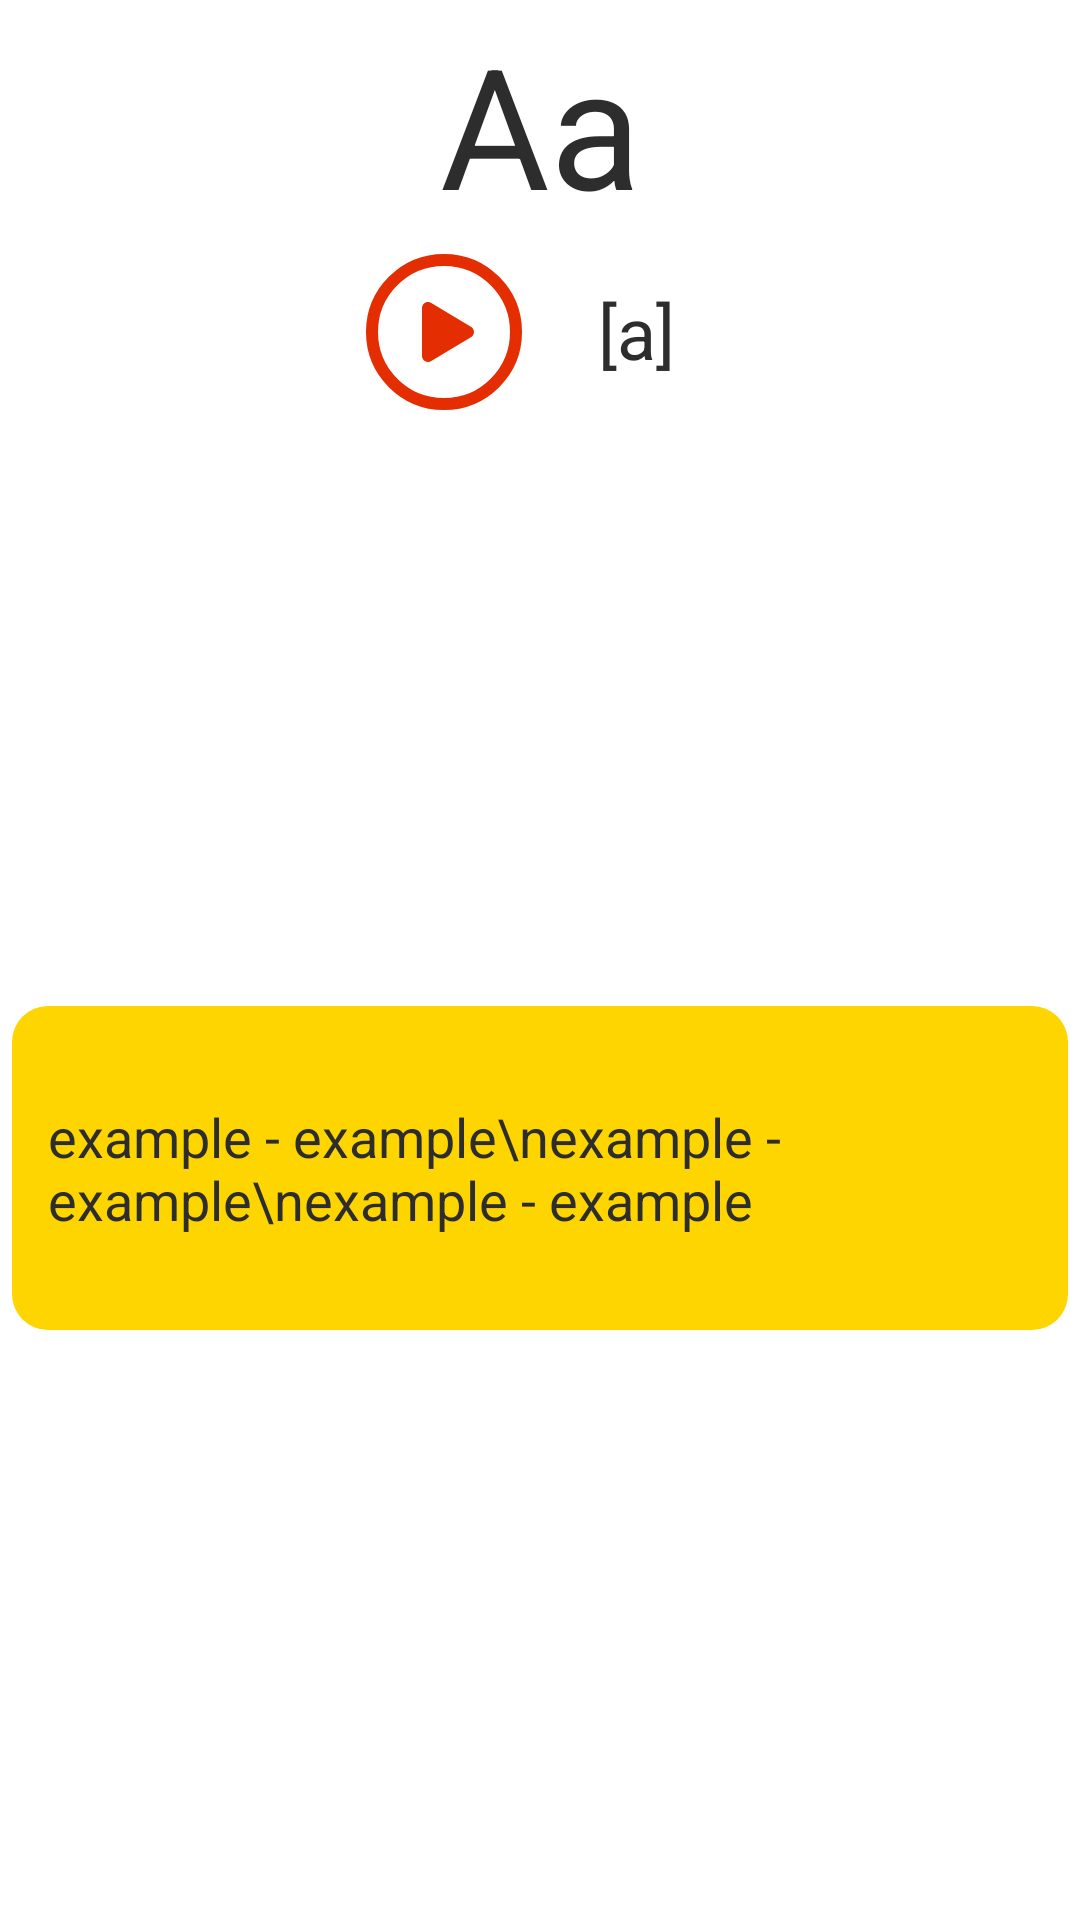

Layout XML and referenced resources for this Android screen:
<!-- AndroidManifest.xml: application theme Theme.Movapp -->
<!-- res/layout/alphabet_item.xml -->
<?xml version="1.0" encoding="utf-8"?>
<androidx.constraintlayout.widget.ConstraintLayout xmlns:android="http://schemas.android.com/apk/res/android"
    xmlns:app="http://schemas.android.com/apk/res-auto"
    xmlns:tools="http://schemas.android.com/tools"
    android:id="@+id/layout"
    android:layout_width="match_parent"
    tools:layout_width="200dp"
    android:layout_height="wrap_content"
    android:clickable="true"
    android:focusable="true"
    android:foreground="?attr/selectableItemBackground"
    android:padding="@dimen/general_padding">

    <TextView
        android:id="@+id/text_alphabet_letter"
        android:layout_width="match_parent"
        android:layout_height="wrap_content"
        android:text="Aa"
        android:textAlignment="center"
        android:textSize="56sp"
        app:layout_constraintBottom_toTopOf="@+id/text_alphabet_transcription"
        app:layout_constraintEnd_toEndOf="parent"
        app:layout_constraintStart_toStartOf="parent"
        app:layout_constraintTop_toTopOf="parent" />


    <ImageView
        android:id="@+id/image_latter_play_sound"
        android:layout_width="@dimen/alphabetPlaySize"
        android:layout_height="@dimen/alphabetPlaySize"
        android:contentDescription="play transcription"
        app:layout_constraintBottom_toBottomOf="@+id/flow"
        app:layout_constraintTop_toBottomOf="@+id/text_alphabet_letter"
        app:srcCompat="@drawable/ic_play"
        tools:layout_editor_absoluteX="4dp"
        tools:visibility="visible" />

    <TextView
        android:id="@+id/text_alphabet_transcription"
        android:layout_width="wrap_content"
        android:layout_height="wrap_content"
        android:gravity="center"
        android:minWidth="@dimen/alphabetPlaySize"
        android:minHeight="@dimen/alphabetPlaySize"
        android:text="[a]"
        android:textAlignment="center"
        android:textSize="24sp"
        app:layout_constrainedHeight="true"
        app:layout_constrainedWidth="true"
        app:layout_constraintBottom_toBottomOf="@id/flow"
        app:layout_constraintTop_toTopOf="@+id/flow"
        tools:text="long text tadasjahjkahsdjkahs\nsdfsdsdsdfsdfsdfsdfsdfsdfsdfdsssdfsdfsd\ndsf"
        />

    <androidx.constraintlayout.helper.widget.Flow
        android:id="@+id/flow"
        android:layout_width="0dp"
        android:layout_height="wrap_content"
        app:constraint_referenced_ids="image_latter_play_sound,text_alphabet_transcription"
        app:flow_horizontalAlign="center"
        app:flow_horizontalStyle="packed"
        app:flow_verticalAlign="center"
        app:flow_verticalStyle="packed"
        app:layout_constraintEnd_toEndOf="parent"
        app:layout_constraintStart_toStartOf="parent"
        app:layout_constraintTop_toBottomOf="@+id/text_alphabet_letter">


    </androidx.constraintlayout.helper.widget.Flow>

    <LinearLayout
        android:id="@+id/layout_alphabet_examples"
        android:layout_width="match_parent"
        android:layout_height="wrap_content"
        android:layout_marginTop="8dp"
        android:layout_marginBottom="8dp"
        android:background="@drawable/item_outline"
        android:gravity="center"
        android:minHeight="108dp"
        android:orientation="vertical"
        android:padding="12dp"
        app:layout_constraintBottom_toBottomOf="parent"
        app:layout_constraintEnd_toEndOf="parent"
        app:layout_constraintStart_toStartOf="parent"
        app:layout_constraintTop_toBottomOf="@+id/flow">

        <TextView
            android:id="@+id/text_alphabet_examples"
            android:layout_width="match_parent"
            android:layout_height="wrap_content"
            android:text="example - example\nexample - example\nexample - example"
            android:textSize="18sp"
            />
    </LinearLayout>

</androidx.constraintlayout.widget.ConstraintLayout>
<!-- resources referenced by this layout -->
<resources>
  <dimen name="alphabetPlaySize">64dp</dimen>
  <dimen name="general_padding">4dp</dimen>
  <!-- drawable ic_play (drawable) -->
  <vector xmlns:android="http://schemas.android.com/apk/res/android"
      android:width="24dp"
      android:height="24dp"
      android:viewportWidth="24"
      android:viewportHeight="24">
    <path
        android:pathData="M12,21C16.9706,21 21,16.9706 21,12C21,7.0294 16.9706,3 12,3C7.0294,3 3,7.0294 3,12C3,16.9706 7.0294,21 12,21Z"
        android:strokeLineJoin="round"
        android:strokeWidth="1.5"
        android:fillColor="#00000000"
        android:strokeColor="@color/playColor"
        android:strokeLineCap="round"/>
    <path
        android:pathData="M15,12L10,9V15L15,12Z"
        android:strokeLineJoin="round"
        android:strokeWidth="1.5"
        android:fillColor="@color/playColor"
        android:strokeColor="@color/playColor"
        android:strokeLineCap="round"/>
  </vector>
  <!-- drawable item_outline (drawable) -->
  <shape xmlns:android="http://schemas.android.com/apk/res/android"
      android:shape="rectangle">
      <solid android:color="@color/alphabetSurfaceColor" />
      <corners android:radius="@dimen/corner_rounding" />
  </shape>
  <style name="Theme.Movapp" parent="Theme.MaterialComponents.DayNight.DarkActionBar">
          
          <item name="colorPrimary">@color/primaryColor</item>
          <item name="colorPrimaryVariant">@color/primaryDarkColor</item>
          <item name="colorOnPrimary">@color/white</item>
          
          <item name="colorSecondary">@color/secondaryColor</item>
          <item name="colorSecondaryVariant">@color/secondaryDarkColor</item>
          <item name="colorOnSecondary">@color/secondaryTextColor</item>
          
          <item name="android:statusBarColor" tools:targetApi="l">?attr/colorPrimaryVariant</item>
          
  
          <item name="android:textColor">@color/secondaryTextColor</item>
      </style>
  <color name="playColor">#E42D00</color>
  <color name="alphabetSurfaceColor">#ffd500</color>
  <dimen name="corner_rounding">12dp</dimen>
  <color name="primaryColor">#013abd</color>
  <color name="primaryDarkColor">@color/primaryColor</color>
  <color name="white">#FFFFFFFF</color>
  <color name="secondaryColor">#ffd500</color>
  <color name="secondaryDarkColor">#c7a400</color>
  <color name="secondaryTextColor">#2D2D2D</color>
</resources>
